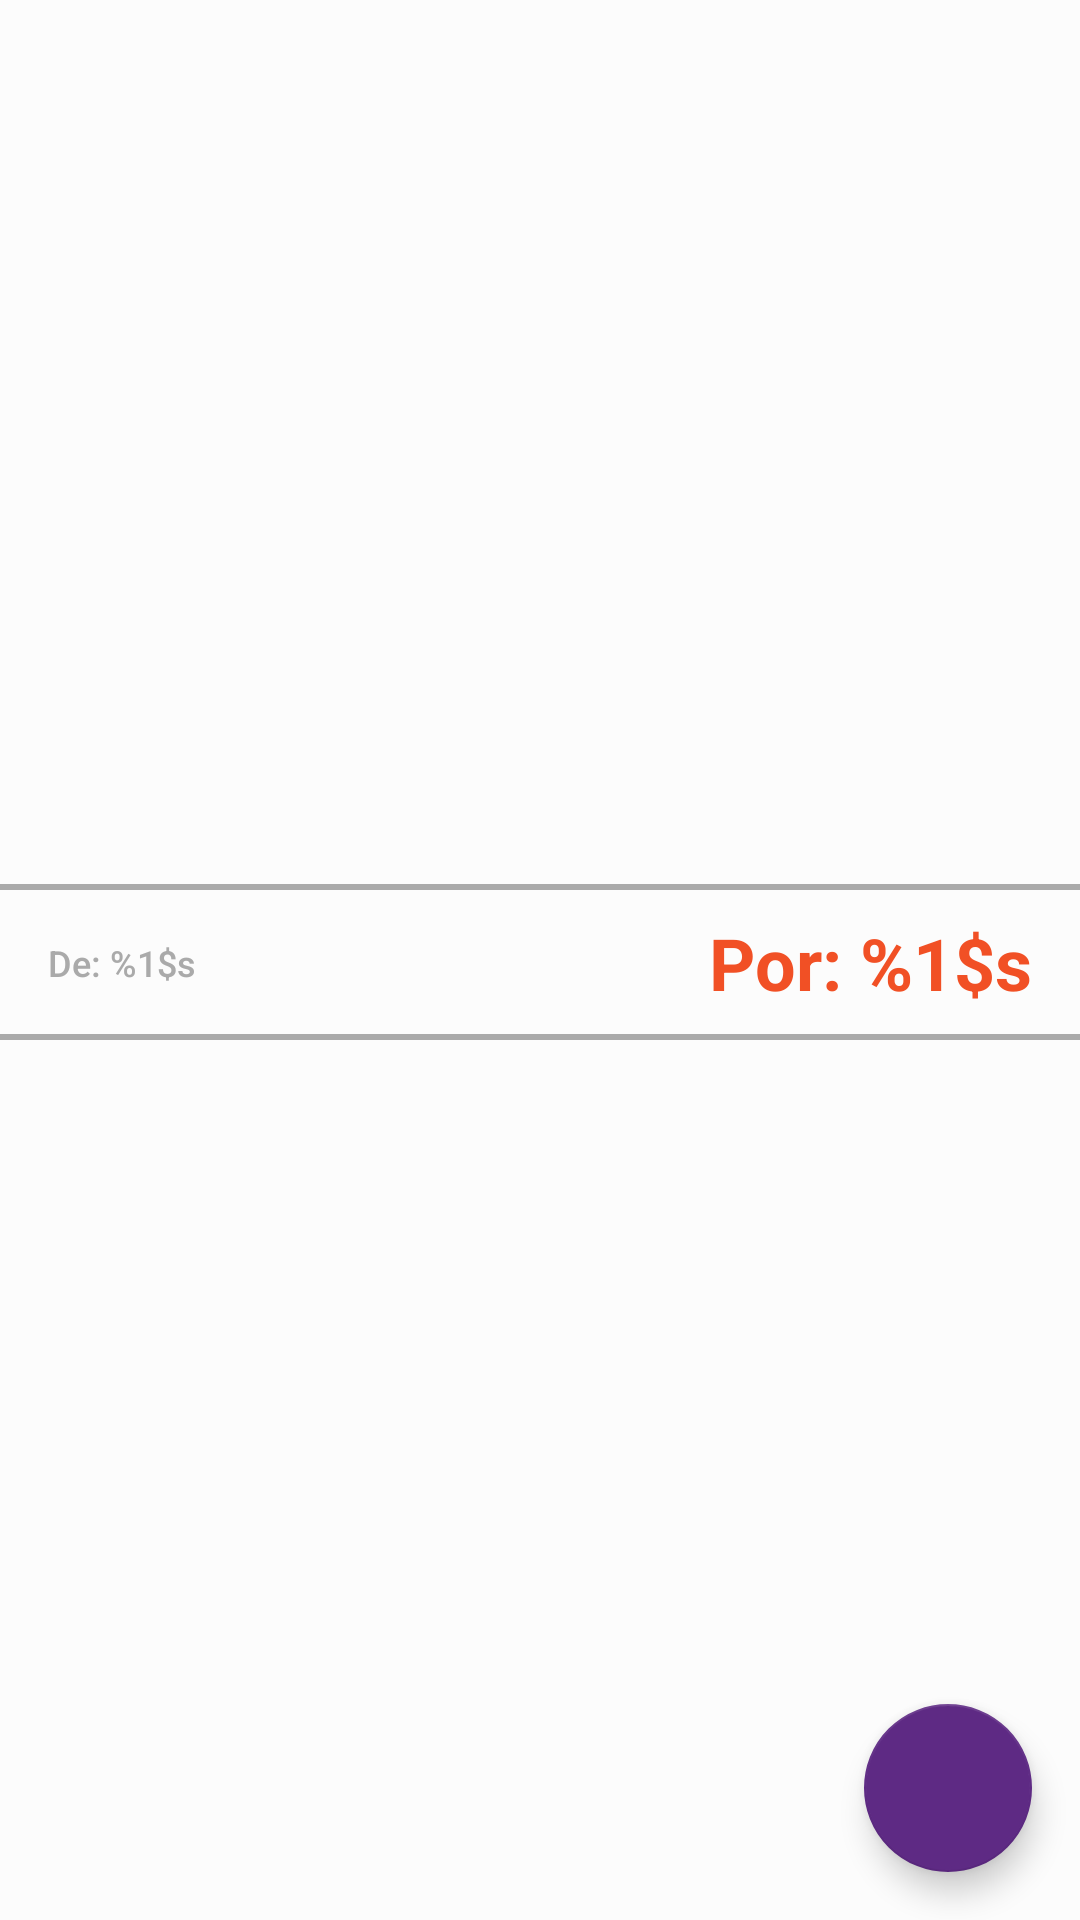

The Android layout XML behind this screen, and the referenced resources:
<!-- AndroidManifest.xml: application theme AppTheme -->
<!-- res/layout/detail_activity.xml -->
<?xml version="1.0" encoding="utf-8"?>
<layout xmlns:android="http://schemas.android.com/apk/res/android"
        xmlns:app="http://schemas.android.com/apk/res-auto"
        xmlns:tools="http://schemas.android.com/tools">

    <android.support.design.widget.CoordinatorLayout
        android:layout_width="match_parent"
        android:layout_height="match_parent"
        android:fitsSystemWindows="false"
        tools:context=".ui.detail.DetailActivity">

        <android.support.design.widget.AppBarLayout
            android:layout_width="match_parent"
            android:layout_height="240dp"
            android:background="@android:color/transparent"
            android:theme="@style/AppTheme.AppBarOverlay">

            
            <android.support.design.widget.CollapsingToolbarLayout
                android:id="@+id/collapsing_toolbar"
                android:layout_width="match_parent"
                android:layout_height="match_parent"
                app:contentScrim="?attr/colorPrimary"
                app:layout_scrollFlags="scroll|exitUntilCollapsed">

                <ImageView
                    android:id="@+id/thumbnail"
                    android:layout_width="match_parent"
                    android:layout_height="match_parent"
                    android:scaleType="fitCenter"
                    app:layout_collapseMode="parallax"
                    tools:srcCompat="@drawable/logo_sobre"/>

                <android.support.v7.widget.Toolbar
                    android:id="@+id/toolbar"
                    android:layout_width="match_parent"
                    android:layout_height="?attr/actionBarSize"
                    app:layout_collapseMode="pin"
                    app:layout_scrollFlags="scroll|enterAlways"
                    app:popupTheme="@style/AppTheme.PopupOverlay"
                    app:titleTextColor="@color/Whitetwo"
                    app:titleEnabled="false"/>

            </android.support.design.widget.CollapsingToolbarLayout>

        </android.support.design.widget.AppBarLayout>

        <android.support.v4.widget.NestedScrollView
            android:id="@+id/nested_scrollview"
            android:layout_width="match_parent"
            android:layout_height="match_parent"
            app:layout_behavior="@string/appbar_scrolling_view_behavior">

            <android.support.constraint.ConstraintLayout
                android:layout_width="match_parent"
                android:layout_height="wrap_content">

                <TextView
                    android:id="@+id/textView"
                    style="@style/DescriçãoProdutoBold"
                    android:layout_width="0dp"
                    android:layout_height="wrap_content"
                    android:layout_marginEnd="16dp"
                    android:layout_marginLeft="16dp"
                    android:layout_marginRight="16dp"
                    android:layout_marginStart="16dp"
                    android:layout_marginTop="16dp"
                    app:layout_constraintEnd_toEndOf="parent"
                    app:layout_constraintStart_toStartOf="parent"
                    app:layout_constraintTop_toTopOf="parent"
                    tools:text="Nome do produto com uma descrição grandona"/>

                <View
                    android:id="@+id/separator1"
                    android:layout_width="match_parent"
                    android:layout_height="2dp"
                    android:layout_marginTop="16dp"
                    android:background="@color/Greyish"
                    app:layout_constraintTop_toBottomOf="@+id/textView"/>

                <TextView
                    android:id="@+id/preco_original"
                    style="@style/PreçoDe"
                    android:layout_width="wrap_content"
                    android:layout_height="wrap_content"
                    android:layout_marginBottom="8dp"
                    android:layout_marginLeft="16dp"
                    android:layout_marginStart="16dp"
                    android:layout_marginTop="8dp"
                    android:text="@string/produto_preco_de"
                    app:layout_constraintBottom_toTopOf="@+id/separator2"
                    app:layout_constraintStart_toStartOf="parent"
                    app:layout_constraintTop_toBottomOf="@+id/separator1"
                    tools:text="De: 9999,99"/>

                <TextView
                    android:id="@+id/preco_final"
                    style="@style/PreçoPor"
                    android:layout_width="wrap_content"
                    android:layout_height="wrap_content"
                    android:layout_marginBottom="8dp"
                    android:layout_marginEnd="16dp"
                    android:layout_marginRight="16dp"
                    android:layout_marginTop="8dp"
                    android:text="@string/produto_preco_por"
                    app:layout_constraintBottom_toTopOf="@+id/separator2"
                    app:layout_constraintEnd_toEndOf="parent"
                    app:layout_constraintTop_toBottomOf="@+id/separator1"
                    tools:text="Por 9999,98"/>

                <View
                    android:id="@+id/separator2"
                    android:layout_width="match_parent"
                    android:layout_height="2dp"
                    android:layout_marginTop="48dp"
                    android:background="@color/Greyish"
                    app:layout_constraintTop_toBottomOf="@+id/separator1"/>

                <TextView
                    android:id="@+id/nome"
                    style="@style/DescriçãoProdutoBold"
                    android:layout_width="wrap_content"
                    android:layout_height="wrap_content"
                    android:layout_marginLeft="16dp"
                    android:layout_marginStart="16dp"
                    android:layout_marginTop="16dp"
                    app:layout_constraintStart_toStartOf="parent"
                    app:layout_constraintTop_toBottomOf="@+id/separator2"
                    tools:text="Lorem Ipsum"/>

                <TextView
                    android:id="@+id/descricao"
                    style="@style/DescriçãoProduto"
                    android:layout_width="0dp"
                    android:layout_height="wrap_content"
                    android:layout_marginBottom="16dp"
                    android:layout_marginEnd="16dp"
                    android:layout_marginLeft="16dp"
                    android:layout_marginRight="16dp"
                    android:layout_marginStart="16dp"
                    android:layout_marginTop="16dp"
                    app:layout_constraintBottom_toBottomOf="parent"
                    app:layout_constraintEnd_toEndOf="parent"
                    app:layout_constraintStart_toStartOf="parent"
                    app:layout_constraintTop_toBottomOf="@+id/nome"
                    tools:text="Big text"/>

            </android.support.constraint.ConstraintLayout>

        </android.support.v4.widget.NestedScrollView>

        <android.support.design.widget.FloatingActionButton
            android:id="@+id/fab"
            android:layout_width="wrap_content"
            android:layout_height="wrap_content"
            android:layout_gravity="bottom|end"
            android:layout_margin="@dimen/fab_margin"
            android:scaleType="center"
            app:backgroundTint="@color/Warmpurple"
            app:fabSize="normal"
            app:srcCompat="@drawable/check_button"/>

    </android.support.design.widget.CoordinatorLayout>

</layout>
<!-- resources referenced by this layout -->
<resources>
  <color name="Greyish">#aaaaaa</color>
  <color name="Warmpurple">#5e2a84</color>
  <color name="Whitetwo">#fcfcfc</color>
  <dimen name="fab_margin">16dp</dimen>
  <string name="produto_preco_de">De: %1$s</string>
  <string name="produto_preco_por">Por: %1$s</string>
  <style name="AppTheme.AppBarOverlay" parent="ThemeOverlay.AppCompat.ActionBar" />
  <style name="AppTheme.PopupOverlay" parent="ThemeOverlay.AppCompat.Dark" />
  <style name="AppTheme" parent="Theme.AppCompat.Light.DarkActionBar">
          
          <item name="colorPrimary">@color/colorPrimary</item>
          <item name="colorPrimaryDark">@color/colorPrimaryDark</item>
          <item name="colorAccent">@color/colorAccent</item>
          <item name="android:windowBackground">@color/Whitetwo</item>
          <item name="android:windowAnimationStyle">@style/CustomActivityAnimation</item>
      </style>
  <color name="colorPrimary">@color/Warmpurple</color>
  <color name="colorPrimaryDark">@color/Dark</color>
  <color name="colorAccent">@color/Tomato</color>
  <style name="CustomActivityAnimation" parent="@android:style/Animation.Activity">
          <item name="android:activityOpenEnterAnimation">@anim/slide_in_right</item>
          <item name="android:activityOpenExitAnimation">@anim/slide_out_left</item>
          <item name="android:activityCloseEnterAnimation">@anim/slide_in_left</item>
          <item name="android:activityCloseExitAnimation">@anim/slide_out_right</item>
      </style>
  <color name="Dark">#2d3142</color>
  <color name="Tomato">#f15025</color>
</resources>
